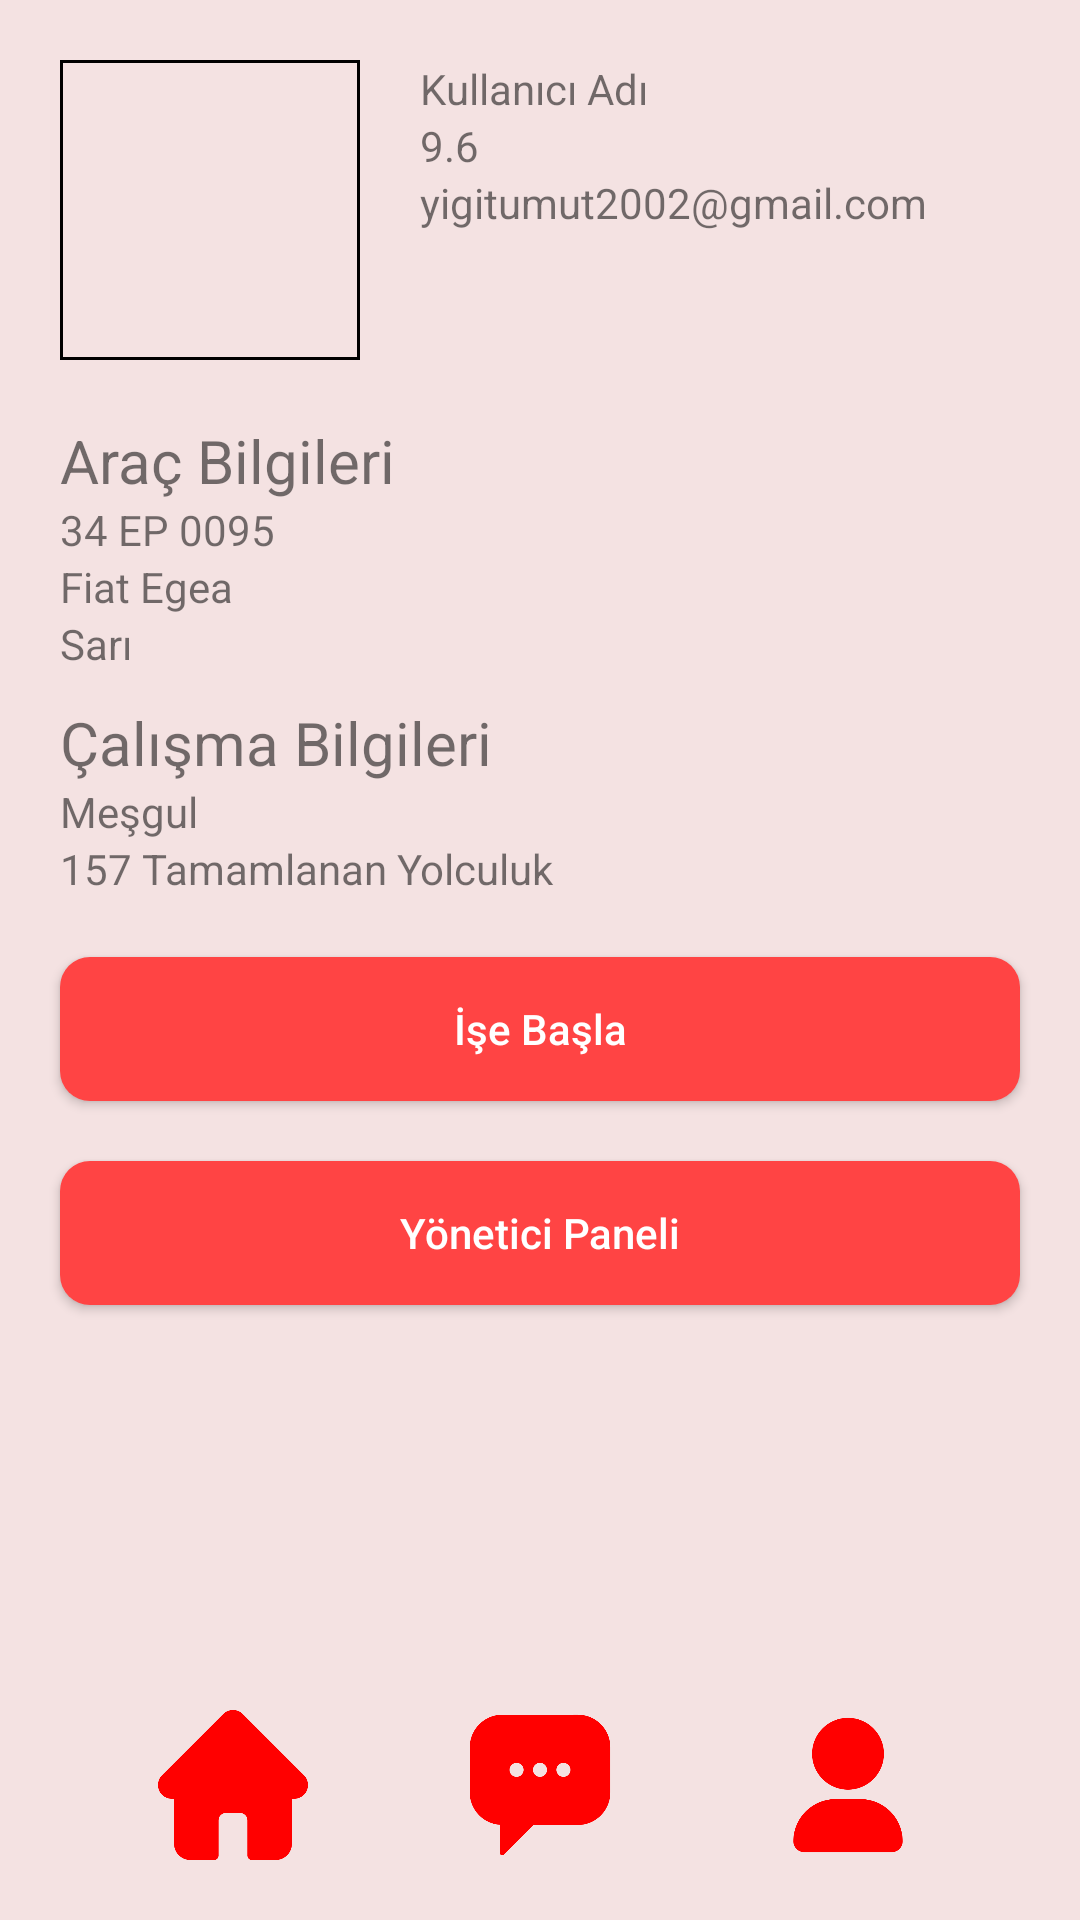

Layout XML and referenced resources for this Android screen:
<!-- AndroidManifest.xml: application theme Theme.TaxiDriverControl -->
<!-- res/layout/fragment_profile.xml -->
<?xml version="1.0" encoding="utf-8"?>
<androidx.constraintlayout.widget.ConstraintLayout xmlns:android="http://schemas.android.com/apk/res/android"
    xmlns:tools="http://schemas.android.com/tools"
    android:layout_width="match_parent"
    xmlns:app="http://schemas.android.com/apk/res-auto"
    android:background="#F4E2E2"
    android:layout_height="match_parent"
    tools:context=".ProfileFragment">

    <Button
        android:layout_width="50dp"
        android:layout_height="50dp"
        app:layout_constraintEnd_toStartOf="@id/profile"
        app:layout_constraintStart_toEndOf="@id/home"
        app:layout_constraintBottom_toBottomOf="parent"
        android:background="@drawable/chat"
        android:layout_marginBottom="20dp"
        android:id="@+id/chat"/>
    <Button
        android:layout_width="50dp"
        android:layout_height="50dp"
        app:layout_constraintEnd_toStartOf="@id/chat"
        app:layout_constraintStart_toStartOf="parent"
        app:layout_constraintBottom_toBottomOf="parent"
        android:background="@drawable/home"
        android:layout_marginBottom="20dp"
        android:id="@+id/home"/>





    <Button
        android:layout_width="50dp"
        android:layout_height="50dp"
        app:layout_constraintEnd_toEndOf="parent"
        app:layout_constraintBottom_toBottomOf="parent"
        android:background="@drawable/profile"
        android:layout_marginBottom="20dp"
        app:layout_constraintStart_toEndOf="@id/chat"
        android:id="@+id/profile"/>

    <ImageView
        android:layout_width="100dp"
        android:layout_height="100dp"
        app:layout_constraintStart_toStartOf="parent"
        app:layout_constraintTop_toTopOf="parent"
        android:background="@drawable/profilephotoshape"
        android:layout_marginStart="20dp"
        android:layout_marginTop="20dp"
        android:id="@+id/profilePhoto"/>

    <TextView
        android:layout_width="wrap_content"
        android:layout_height="wrap_content"
        android:text="Kullanıcı Adı"
        android:id="@+id/userName"
        app:layout_constraintStart_toEndOf="@id/profilePhoto"
        app:layout_constraintTop_toTopOf="@id/profilePhoto"
        android:layout_marginStart="20dp"/>

    <TextView
        android:layout_width="wrap_content"
        android:layout_height="wrap_content"
        android:text="9.6"
        android:id="@+id/rating"
        app:layout_constraintTop_toBottomOf="@id/userName"
        app:layout_constraintStart_toStartOf="@id/userName"
        />
    <ImageView
        android:layout_width="15dp"
        android:layout_height="15dp"
        android:background="@drawable/star"
       app:layout_constraintTop_toTopOf="@id/rating"
        app:layout_constraintStart_toEndOf="@id/rating"
        app:layout_constraintBottom_toBottomOf="@id/rating"
        android:layout_marginStart="5dp"
        />

    <TextView
        android:layout_width="wrap_content"
        android:layout_height="wrap_content"
        app:layout_constraintStart_toStartOf="@id/rating"
        app:layout_constraintTop_toBottomOf="@id/rating"
        android:text="yigitumut2002@gmail.com"
        android:id="@+id/mail"/>

    <TextView
        android:layout_width="wrap_content"
        android:layout_height="wrap_content"
        android:text="Araç Bilgileri"
        app:layout_constraintTop_toBottomOf="@id/profilePhoto"
        android:textSize="20dp"
        app:layout_constraintStart_toStartOf="@id/profilePhoto"
        android:layout_marginTop="20dp"
        android:id="@+id/carInfoTitle"/>
    <TextView
        android:layout_width="wrap_content"
        android:layout_height="wrap_content"
        android:text="34 EP 0095"
        app:layout_constraintStart_toStartOf="@id/carInfoTitle"
        app:layout_constraintTop_toBottomOf="@id/carInfoTitle"
        android:id="@+id/carPlate"
        />
    <TextView
        android:layout_width="wrap_content"
        android:layout_height="wrap_content"
        android:text="Fiat Egea"
        android:id="@+id/model"
        app:layout_constraintStart_toStartOf="@id/carInfoTitle"
        app:layout_constraintTop_toBottomOf="@id/carPlate"
        />

    <ImageView
        android:layout_width="25dp"
        android:layout_height="25dp"
        android:background="@drawable/button"
        app:layout_constraintEnd_toEndOf="parent"
        app:layout_constraintTop_toTopOf="parent"
        android:id="@+id/activePassive"
        android:layout_margin="10dp"
        />

    <TextView
        android:layout_width="wrap_content"
        android:layout_height="wrap_content"
        android:text="Sarı"
        android:id="@+id/color"
        app:layout_constraintStart_toStartOf="@id/carInfoTitle"
        app:layout_constraintTop_toBottomOf="@id/model"
        />
    <TextView
        android:layout_width="wrap_content"
        android:layout_height="wrap_content"
        android:text="Çalışma Bilgileri"
        android:id="@+id/workInformation"
        android:layout_marginTop="10dp"
        app:layout_constraintStart_toStartOf="@id/carInfoTitle"
        app:layout_constraintTop_toBottomOf="@id/color"
        android:textSize="20dp"
        />

    <TextView
        android:layout_width="wrap_content"
        android:layout_height="wrap_content"
        android:text="Meşgul"
        android:id="@+id/work"
        app:layout_constraintStart_toStartOf="@id/workInformation"
        app:layout_constraintTop_toBottomOf="@id/workInformation"
        />
    <TextView
        android:layout_width="wrap_content"
        android:layout_height="wrap_content"
        android:text="157 Tamamlanan Yolculuk"
        android:id="@+id/completedJourney"
        app:layout_constraintStart_toStartOf="@id/workInformation"
        app:layout_constraintTop_toBottomOf="@id/work"/>

    <Button
        android:layout_width="match_parent"
        android:layout_height="0dp"
        app:layout_constraintHeight_percent="0.075"
        android:layout_margin="20dp"
        android:background="@drawable/ilerishapepaddingaz"
        android:text="İşe Başla"
        android:textColor="@color/white"
        android:textAllCaps="false"
        android:id="@+id/startWork"
        app:layout_constraintStart_toStartOf="parent"
        app:layout_constraintEnd_toEndOf="parent"
        app:layout_constraintTop_toBottomOf="@id/completedJourney"
        />

    <Button
        android:layout_width="match_parent"
        android:layout_height="0dp"
        app:layout_constraintHeight_percent="0.075"
        android:layout_margin="20dp"
        android:background="@drawable/ilerishapepaddingaz"
        android:text="Yönetici Paneli"
        android:textColor="@color/white"
        android:textAllCaps="false"
        android:id="@+id/adminPanel"
        app:layout_constraintStart_toStartOf="parent"
        app:layout_constraintEnd_toEndOf="parent"
        app:layout_constraintTop_toBottomOf="@id/startWork"
        />











</androidx.constraintlayout.widget.ConstraintLayout>
<!-- resources referenced by this layout -->
<resources>
  <!-- drawable chat: png bitmap (drawable, 8972 bytes) -->
  <!-- drawable home: png bitmap (drawable, 6976 bytes) -->
  <!-- drawable ilerishapepaddingaz (drawable) -->
  <?xml version="1.0" encoding="utf-8"?>
  <shape xmlns:android="http://schemas.android.com/apk/res/android">
      <solid
          android:color="@android:color/holo_red_light"/>
      <corners
          android:radius="10dp"/>
  </shape>
  <!-- drawable profile: png bitmap (drawable, 9355 bytes) -->
  <!-- drawable profilephotoshape (drawable) -->
  <?xml version="1.0" encoding="utf-8"?>
  <shape xmlns:android="http://schemas.android.com/apk/res/android">
  
      <stroke
          android:color="@color/black"
          android:width="1dp"/>
  </shape>
  <style name="Theme.TaxiDriverControl" parent="Base.Theme.TaxiDriverControl" />
  <style name="Base.Theme.TaxiDriverControl" parent="Theme.Design.Light.NoActionBar">
          
          
      </style>
  <!-- not gathered from this repository: default colours our renderer supplied (Android Studio template values) -->
  <color name="black">#FF000000</color>
  <color name="white">#FFFFFFFF</color>
</resources>
